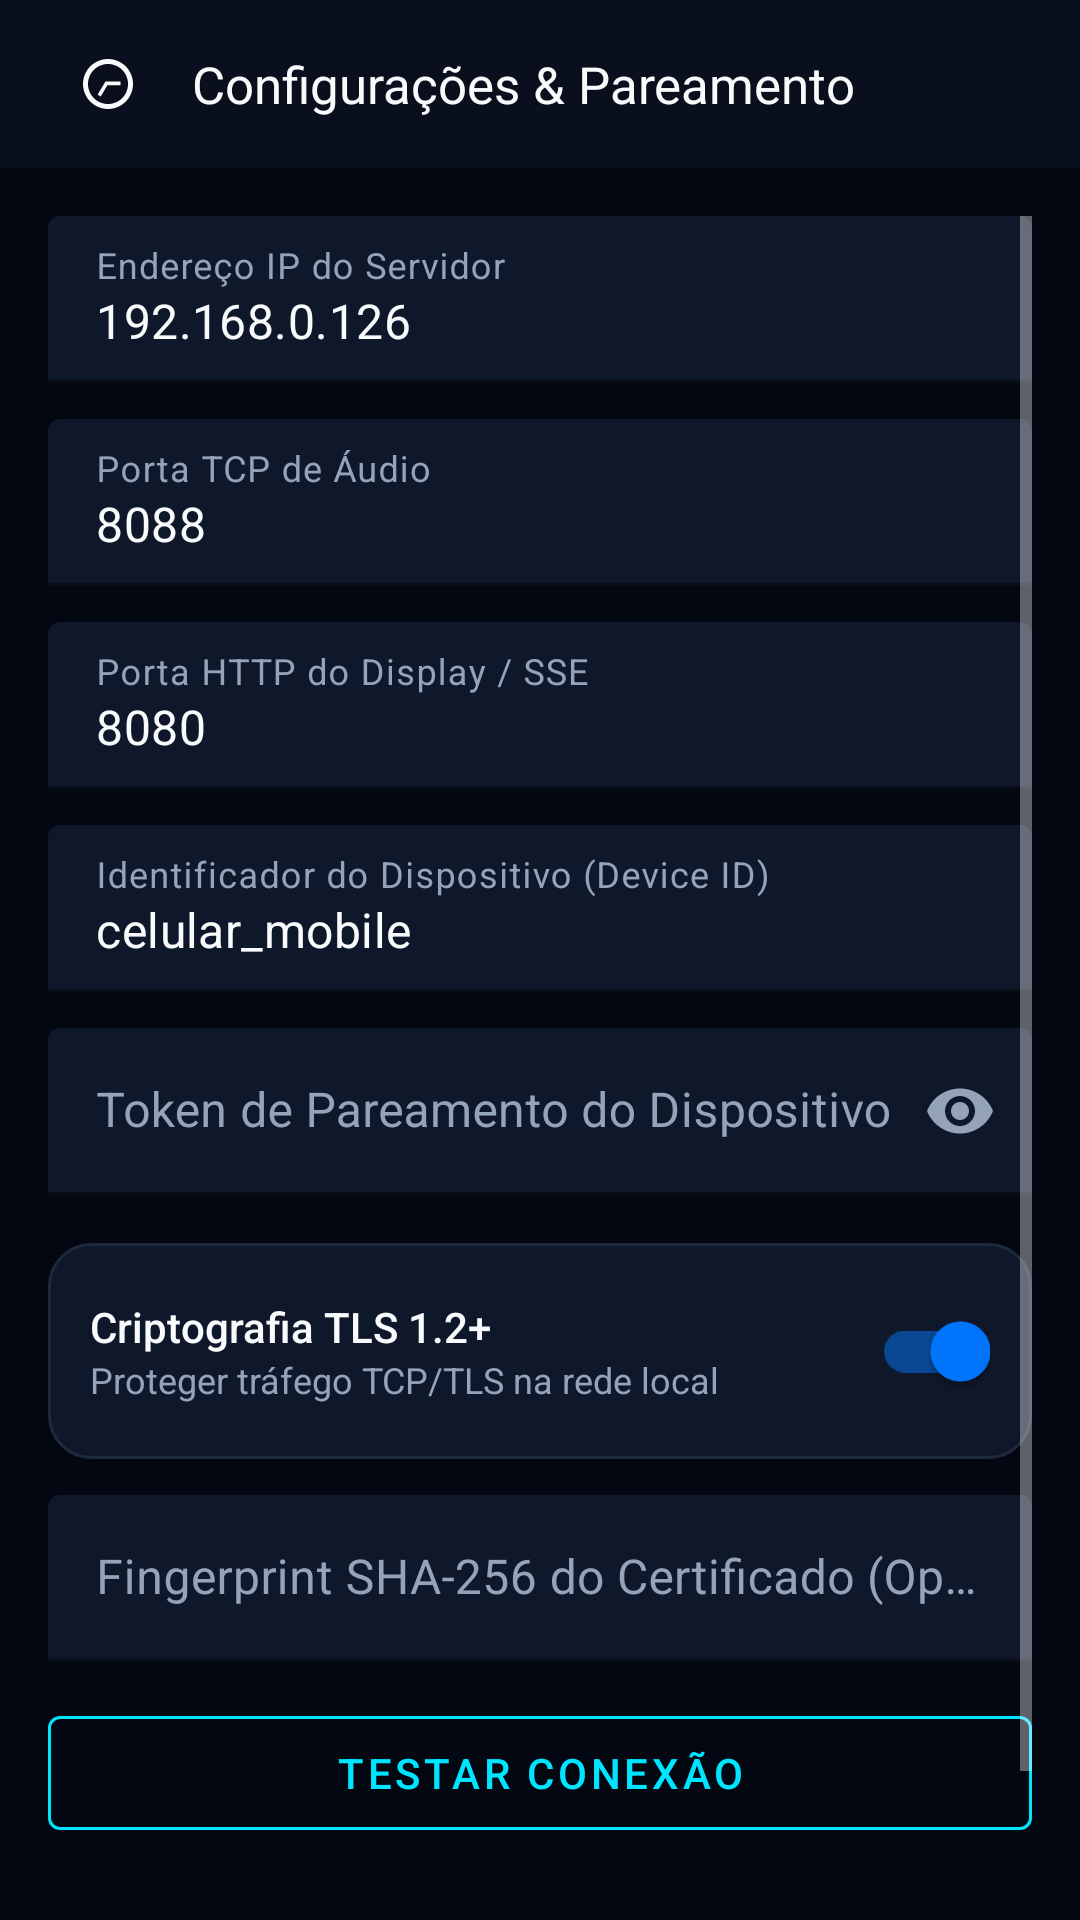

Reconstruct the res/layout file that produces this screen, plus the resources it refers to.
<!-- AndroidManifest.xml: application theme Theme.JarvisVoice -->
<!-- res/layout/activity_settings.xml -->
<?xml version="1.0" encoding="utf-8"?>
<LinearLayout xmlns:android="http://schemas.android.com/apk/res/android"
    xmlns:app="http://schemas.android.com/apk/res-auto"
    android:layout_width="match_parent"
    android:layout_height="match_parent"
    android:background="@color/bg_dark"
    android:orientation="vertical">

    
    <LinearLayout
        android:layout_width="match_parent"
        android:layout_height="56dp"
        android:background="@color/bg_surface"
        android:gravity="center_vertical"
        android:orientation="horizontal"
        android:paddingHorizontal="16dp">

        <ImageButton
            android:id="@+id/btnBack"
            android:layout_width="40dp"
            android:layout_height="40dp"
            android:background="?attr/selectableItemBackgroundBorderless"
            android:contentDescription="@string/btn_back"
            android:padding="8dp"
            android:src="@drawable/ic_uptime"
            android:rotation="90"
            app:tint="@color/text_primary" />

        <TextView
            android:layout_width="0dp"
            android:layout_height="wrap_content"
            android:layout_marginStart="8dp"
            android:layout_weight="1"
            android:fontFamily="sans-serif-bold"
            android:text="@string/title_settings"
            android:textColor="@color/text_primary"
            android:textSize="17sp" />
    </LinearLayout>

    <ScrollView
        android:layout_width="match_parent"
        android:layout_height="0dp"
        android:layout_weight="1"
        android:padding="16dp">

        <LinearLayout
            android:layout_width="match_parent"
            android:layout_height="wrap_content"
            android:orientation="vertical">

            
            <com.google.android.material.textfield.TextInputLayout
                android:layout_width="match_parent"
                android:layout_height="wrap_content"
                android:hint="@string/pref_server_host_title"
                android:textColorHint="@color/text_secondary"
                app:boxBackgroundColor="@color/bg_card"
                app:boxStrokeColor="@color/jarvis_cyan"
                app:hintTextColor="@color/jarvis_cyan">

                <com.google.android.material.textfield.TextInputEditText
                    android:id="@+id/etServerHost"
                    android:layout_width="match_parent"
                    android:layout_height="wrap_content"
                    android:inputType="textUri"
                    android:text="192.168.0.126"
                    android:textColor="@color/text_primary" />
            </com.google.android.material.textfield.TextInputLayout>

            
            <com.google.android.material.textfield.TextInputLayout
                android:layout_width="match_parent"
                android:layout_height="wrap_content"
                android:layout_marginTop="12dp"
                android:hint="@string/pref_audio_port_title"
                android:textColorHint="@color/text_secondary"
                app:boxBackgroundColor="@color/bg_card"
                app:boxStrokeColor="@color/jarvis_cyan"
                app:hintTextColor="@color/jarvis_cyan">

                <com.google.android.material.textfield.TextInputEditText
                    android:id="@+id/etAudioPort"
                    android:layout_width="match_parent"
                    android:layout_height="wrap_content"
                    android:inputType="number"
                    android:text="8088"
                    android:textColor="@color/text_primary" />
            </com.google.android.material.textfield.TextInputLayout>

            
            <com.google.android.material.textfield.TextInputLayout
                android:layout_width="match_parent"
                android:layout_height="wrap_content"
                android:layout_marginTop="12dp"
                android:hint="@string/pref_display_port_title"
                android:textColorHint="@color/text_secondary"
                app:boxBackgroundColor="@color/bg_card"
                app:boxStrokeColor="@color/jarvis_cyan"
                app:hintTextColor="@color/jarvis_cyan">

                <com.google.android.material.textfield.TextInputEditText
                    android:id="@+id/etDisplayPort"
                    android:layout_width="match_parent"
                    android:layout_height="wrap_content"
                    android:inputType="number"
                    android:text="8080"
                    android:textColor="@color/text_primary" />
            </com.google.android.material.textfield.TextInputLayout>

            
            <com.google.android.material.textfield.TextInputLayout
                android:layout_width="match_parent"
                android:layout_height="wrap_content"
                android:layout_marginTop="12dp"
                android:hint="@string/pref_device_id_title"
                android:textColorHint="@color/text_secondary"
                app:boxBackgroundColor="@color/bg_card"
                app:boxStrokeColor="@color/jarvis_cyan"
                app:hintTextColor="@color/jarvis_cyan">

                <com.google.android.material.textfield.TextInputEditText
                    android:id="@+id/etDeviceId"
                    android:layout_width="match_parent"
                    android:layout_height="wrap_content"
                    android:inputType="text"
                    android:text="celular_mobile"
                    android:textColor="@color/text_primary" />
            </com.google.android.material.textfield.TextInputLayout>

            
            <com.google.android.material.textfield.TextInputLayout
                android:layout_width="match_parent"
                android:layout_height="wrap_content"
                android:layout_marginTop="12dp"
                android:hint="@string/pref_token_title"
                android:textColorHint="@color/text_secondary"
                app:boxBackgroundColor="@color/bg_card"
                app:boxStrokeColor="@color/jarvis_cyan"
                app:hintTextColor="@color/jarvis_cyan"
                app:passwordToggleEnabled="true"
                app:passwordToggleTint="@color/text_secondary">

                <com.google.android.material.textfield.TextInputEditText
                    android:id="@+id/etDeviceToken"
                    android:layout_width="match_parent"
                    android:layout_height="wrap_content"
                    android:inputType="textPassword"
                    android:textColor="@color/text_primary" />
            </com.google.android.material.textfield.TextInputLayout>

            
            <LinearLayout
                android:layout_width="match_parent"
                android:layout_height="wrap_content"
                android:layout_marginTop="16dp"
                android:background="@drawable/bg_card_dark"
                android:gravity="center_vertical"
                android:orientation="horizontal"
                android:paddingHorizontal="14dp"
                android:paddingVertical="12dp">

                <LinearLayout
                    android:layout_width="0dp"
                    android:layout_height="wrap_content"
                    android:layout_weight="1"
                    android:orientation="vertical">

                    <TextView
                        android:layout_width="wrap_content"
                        android:layout_height="wrap_content"
                        android:fontFamily="sans-serif-medium"
                        android:text="@string/pref_use_tls_title"
                        android:textColor="@color/text_primary"
                        android:textSize="14sp" />

                    <TextView
                        android:layout_width="wrap_content"
                        android:layout_height="wrap_content"
                        android:text="@string/pref_use_tls_summary"
                        android:textColor="@color/text_secondary"
                        android:textSize="12sp" />
                </LinearLayout>

                <com.google.android.material.switchmaterial.SwitchMaterial
                    android:id="@+id/switchTls"
                    android:layout_width="wrap_content"
                    android:layout_height="wrap_content"
                    android:checked="true"
                    app:useMaterialThemeColors="true" />
            </LinearLayout>

            
            <com.google.android.material.textfield.TextInputLayout
                android:id="@+id/layoutFingerprint"
                android:layout_width="match_parent"
                android:layout_height="wrap_content"
                android:layout_marginTop="12dp"
                android:hint="@string/pref_fingerprint_title"
                android:textColorHint="@color/text_secondary"
                app:boxBackgroundColor="@color/bg_card"
                app:boxStrokeColor="@color/jarvis_cyan"
                app:hintTextColor="@color/jarvis_cyan">

                <com.google.android.material.textfield.TextInputEditText
                    android:id="@+id/etCertFingerprint"
                    android:layout_width="match_parent"
                    android:layout_height="wrap_content"
                    android:inputType="text"
                    android:textColor="@color/text_primary" />
            </com.google.android.material.textfield.TextInputLayout>

            
            <TextView
                android:id="@+id/tvTestFeedback"
                android:layout_width="match_parent"
                android:layout_height="wrap_content"
                android:layout_marginTop="14dp"
                android:gravity="center"
                android:textSize="13sp"
                android:visibility="gone" />

            
            <com.google.android.material.button.MaterialButton
                android:id="@+id/btnTestConnection"
                style="@style/Widget.MaterialComponents.Button.OutlinedButton"
                android:layout_width="match_parent"
                android:layout_height="50dp"
                android:layout_marginTop="12dp"
                android:text="@string/btn_test_conn"
                android:textColor="@color/jarvis_cyan"
                app:strokeColor="@color/jarvis_cyan" />

            
            <com.google.android.material.button.MaterialButton
                android:id="@+id/btnSaveSettings"
                android:layout_width="match_parent"
                android:layout_height="52dp"
                android:layout_marginTop="10dp"
                android:backgroundTint="@color/jarvis_blue"
                android:text="@string/btn_save"
                android:textColor="@color/text_primary" />

        </LinearLayout>
    </ScrollView>

</LinearLayout>
<!-- resources referenced by this layout -->
<resources>
  <color name="bg_card">#0f172a</color>
  <color name="bg_dark">#030712</color>
  <color name="bg_surface">#090f1d</color>
  <color name="jarvis_blue">#0077ff</color>
  <color name="jarvis_cyan">#00e5ff</color>
  <color name="text_primary">#f8fafc</color>
  <color name="text_secondary">#94a3b8</color>
  <!-- drawable bg_card_dark (drawable) -->
  <?xml version="1.0" encoding="utf-8"?>
  <shape xmlns:android="http://schemas.android.com/apk/res/android"
      android:shape="rectangle">
      <corners android:radius="14dp" />
      <solid android:color="@color/bg_card" />
      <stroke
          android:width="1dp"
          android:color="@color/card_border" />
  </shape>
  <!-- drawable ic_uptime (drawable) -->
  <vector xmlns:android="http://schemas.android.com/apk/res/android"
      android:width="20dp"
      android:height="20dp"
      android:viewportWidth="24"
      android:viewportHeight="24">
    <path
        android:fillColor="@color/jarvis_cyan"
        android:pathData="M11.99,2C6.47,2 2,6.48 2,12s4.47,10 9.99,10C17.52,22 22,17.52 22,12S17.52,2 11.99,2zM12,20c-4.42,0 -8,-3.58 -8,-8s3.58,-8 8,-8s8,3.58 8,8S16.42,20 12,20zM12.5,7H11v6l5.25,3.15l0.75,-1.23l-4.5,-2.67V7z"/>
  </vector>
  <string name="btn_back">Voltar</string>
  <string name="btn_save">Salvar Configurações</string>
  <string name="btn_test_conn">Testar Conexão</string>
  <string name="pref_audio_port_title">Porta TCP de Áudio</string>
  <string name="pref_device_id_title">Identificador do Dispositivo (Device ID)</string>
  <string name="pref_display_port_title">Porta HTTP do Display / SSE</string>
  <string name="pref_fingerprint_title">Fingerprint SHA-256 do Certificado (Opcional)</string>
  <string name="pref_server_host_title">Endereço IP do Servidor</string>
  <string name="pref_token_title">Token de Pareamento do Dispositivo</string>
  <string name="pref_use_tls_summary">Proteger tráfego TCP/TLS na rede local</string>
  <string name="pref_use_tls_title">Criptografia TLS 1.2+</string>
  <string name="title_settings">Configurações &amp; Pareamento</string>
  <style name="Theme.JarvisVoice" parent="Theme.MaterialComponents.NoActionBar">
          <item name="colorPrimary">@color/jarvis_cyan</item>
          <item name="colorPrimaryVariant">@color/jarvis_blue</item>
          <item name="colorOnPrimary">@color/bg_dark</item>
          <item name="colorSecondary">@color/jarvis_blue</item>
          <item name="colorSecondaryVariant">@color/jarvis_cyan</item>
          <item name="colorOnSecondary">@color/text_primary</item>
          <item name="android:statusBarColor">@color/bg_dark</item>
          <item name="android:navigationBarColor">@color/bg_dark</item>
          <item name="android:windowBackground">@color/bg_dark</item>
      </style>
  <color name="card_border">#1e293b</color>
</resources>
